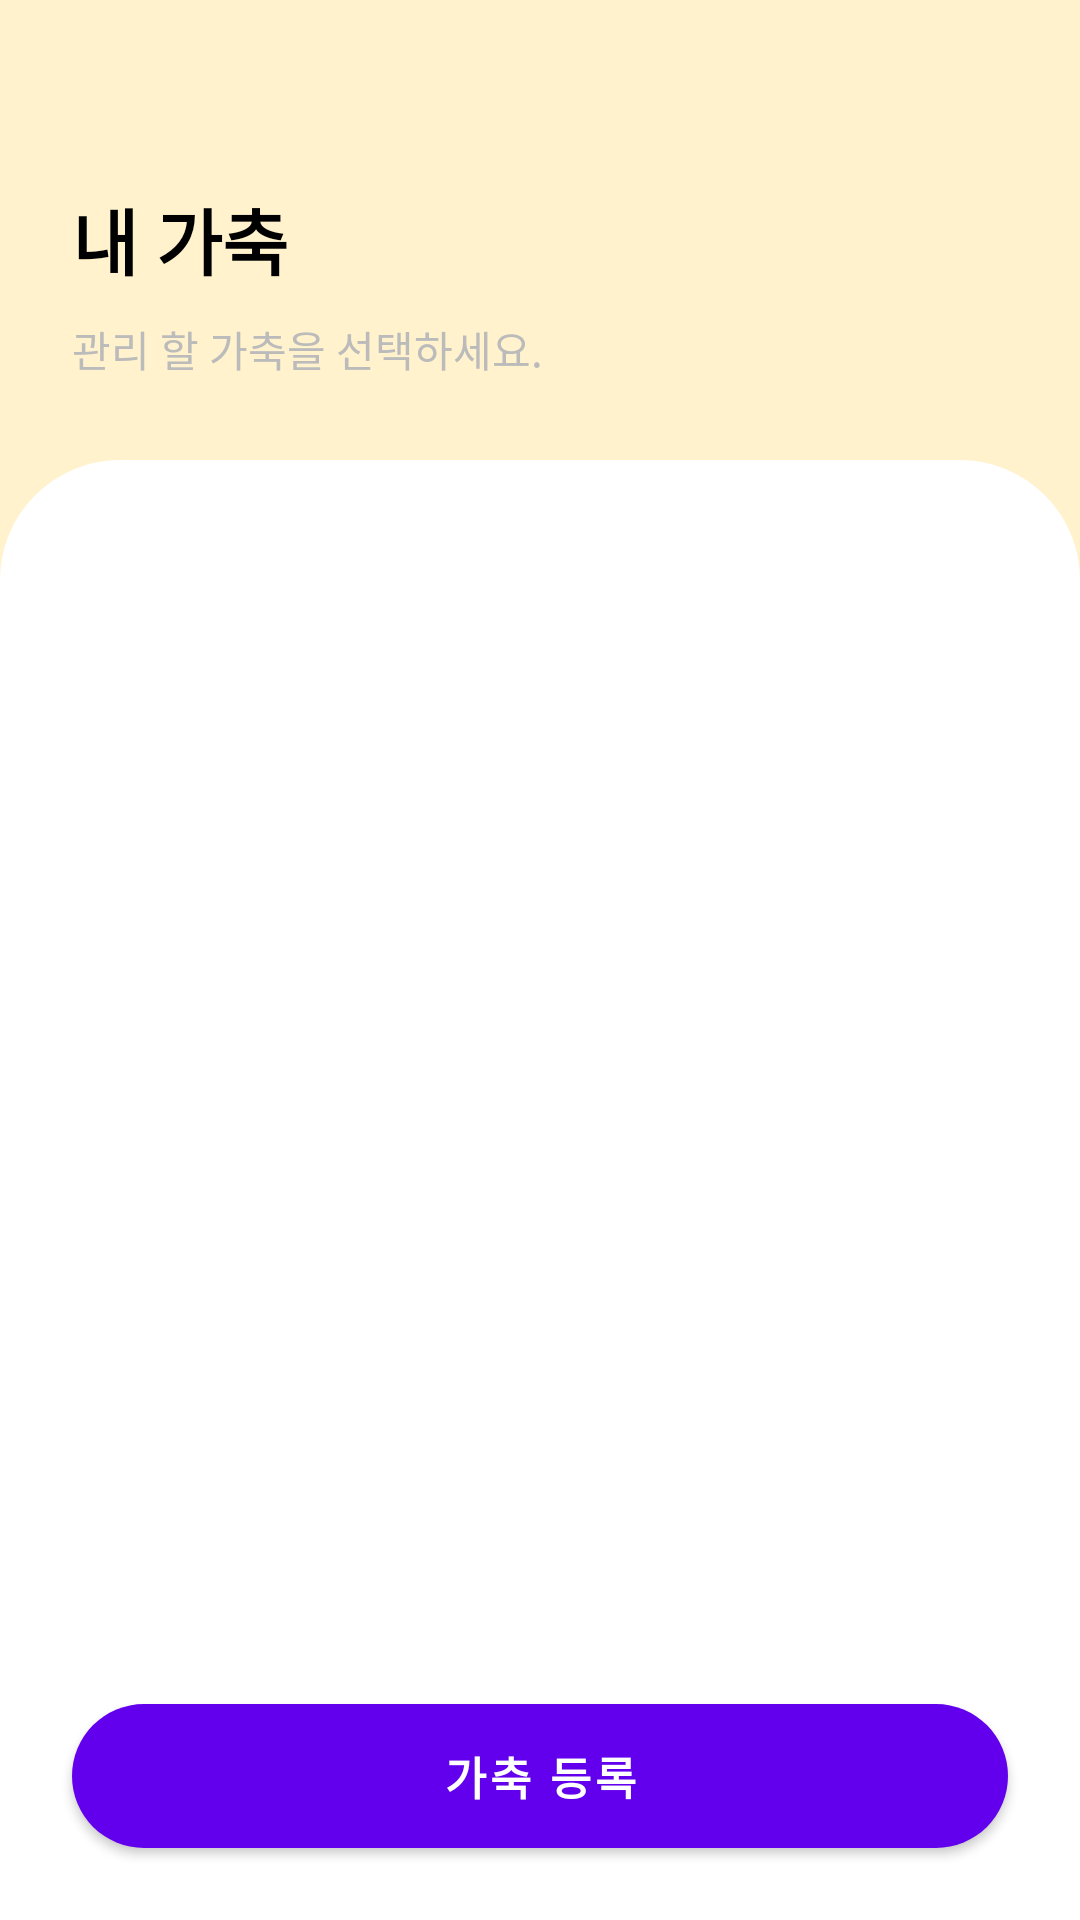

Here is an Android app screen rendered from its layout file. Give the layout XML and the strings, colors and styles it references.
<!-- AndroidManifest.xml: application theme Theme.SLS -->
<!-- res/layout/activity_manage_livestock.xml -->
<?xml version="1.0" encoding="utf-8"?>
<LinearLayout xmlns:android="http://schemas.android.com/apk/res/android"
    xmlns:app="http://schemas.android.com/apk/res-auto"
    android:id="@+id/manage_layout"
    android:layout_width="match_parent"
    android:layout_height="match_parent"
    android:orientation="vertical">

    <LinearLayout
        android:layout_width="match_parent"
        android:layout_height="50dp"
        android:orientation="horizontal"
        android:gravity="center"
        android:paddingTop="20dp"
        android:background="@color/symbolYellow">

        <ImageView
            android:id="@+id/livestock_back"
            android:layout_width="wrap_content"
            android:layout_height="wrap_content"
            android:layout_marginLeft="10dp"
            android:src="@drawable/back" />
        <View
            android:layout_width="0dp"
            android:layout_height="wrap_content"
            android:layout_weight="1"/>
        <ImageView
            android:layout_width="wrap_content"
            android:layout_height="wrap_content"
            android:layout_marginRight="10dp"
            android:src="@drawable/hamburger" />
    </LinearLayout>

    <LinearLayout
        android:layout_width="match_parent"
        android:layout_height="match_parent"
        android:layout_weight="7"
        android:background="@color/symbolYellow"
        android:orientation="vertical">

        <TextView
            android:id="@+id/menu_name"
            android:layout_width="90dp"
            android:layout_height="36dp"
            android:layout_marginLeft="24dp"
            android:layout_marginTop="12dp"
            android:text="내 가축 관리"
            android:textColor="#000000"
            android:textSize="24dp"
            android:textStyle="bold" />

        <TextView
            android:id="@+id/textView11"
            android:layout_width="match_parent"
            android:layout_height="wrap_content"
            android:layout_marginLeft="24dp"
            android:layout_marginTop="8dp"
            android:text="관리 할 가축을 선택하세요."
            android:textColor="#BBBBBB" />
    </LinearLayout>

    <LinearLayout
        android:layout_width="match_parent"
        android:layout_height="match_parent"
        android:layout_weight="3"
        android:orientation="vertical">

        <LinearLayout
            android:layout_width="match_parent"
            android:layout_height="40dp"
            android:background="@color/symbolYellow"
            android:orientation="horizontal">

            <View
                android:layout_width="match_parent"
                android:layout_height="match_parent"
                android:background="@drawable/round_top" />
        </LinearLayout>

        <androidx.recyclerview.widget.RecyclerView
            android:id="@+id/livestockRecyclerView"
            android:layout_width="match_parent"
            android:layout_height="wrap_content"
            android:scrollbarFadeDuration="0"
            android:scrollbars="vertical" />

    </LinearLayout>

    <LinearLayout
        android:layout_width="match_parent"
        android:layout_height="77dp"
        android:gravity="bottom|center"
        android:orientation="vertical">

        <Button
            android:id="@+id/register_livestock_button"
            android:layout_width="match_parent"
            android:layout_height="48dp"
            android:layout_gravity="center"
            android:layout_marginLeft="24dp"
            android:layout_marginRight="24dp"
            android:layout_marginBottom="24dp"
            android:background="@drawable/round_button"
            android:backgroundTint="#FF9A51"
            android:text="가축 등록"
            android:textColor="#FFFFFF"
            android:textSize="15sp"
            android:textStyle="bold" />

    </LinearLayout>
</LinearLayout>
<!-- resources referenced by this layout -->
<resources>
  <color name="symbolYellow">#FFF2CC</color>
  <!-- drawable round_button (drawable) -->
  <?xml version="1.0" encoding="utf-8"?>
  <shape xmlns:android="http://schemas.android.com/apk/res/android">
      
      <solid android:color="#B2D3D4"/>
      <corners android:bottomLeftRadius="30dp"
          android:bottomRightRadius="30dp"
          android:topLeftRadius="30dp"
          android:topRightRadius="30dp"/>
      <padding android:left="0dip" android:top="0dip" android:right="0dip" android:bottom="0dip" />
  </shape>
  <!-- drawable round_top (drawable) -->
  <?xml version="1.0" encoding="utf-8"?>
  <shape xmlns:android="http://schemas.android.com/apk/res/android">
      <solid android:color="#ffffff" />
      <corners
          android:topLeftRadius="40dp"
          android:topRightRadius="40dp" />
  </shape>
  <style name="Theme.SLS" parent="Theme.MaterialComponents.DayNight.DarkActionBar">
          
          <item name="colorPrimary">@color/purple_500</item>
          <item name="colorPrimaryVariant">@color/purple_700</item>
          <item name="colorOnPrimary">@color/white</item>
          
          <item name="colorSecondary">@color/teal_200</item>
          <item name="colorSecondaryVariant">@color/teal_700</item>
          <item name="colorOnSecondary">@color/black</item>
          
          <item name="android:statusBarColor">?attr/colorPrimaryVariant</item>
          
      </style>
  <color name="purple_500">#FF6200EE</color>
  <color name="purple_700">#FF3700B3</color>
  <color name="white">#FFFFFFFF</color>
  <color name="teal_200">#FF03DAC5</color>
  <color name="teal_700">#FF018786</color>
  <color name="black">#FF000000</color>
</resources>
